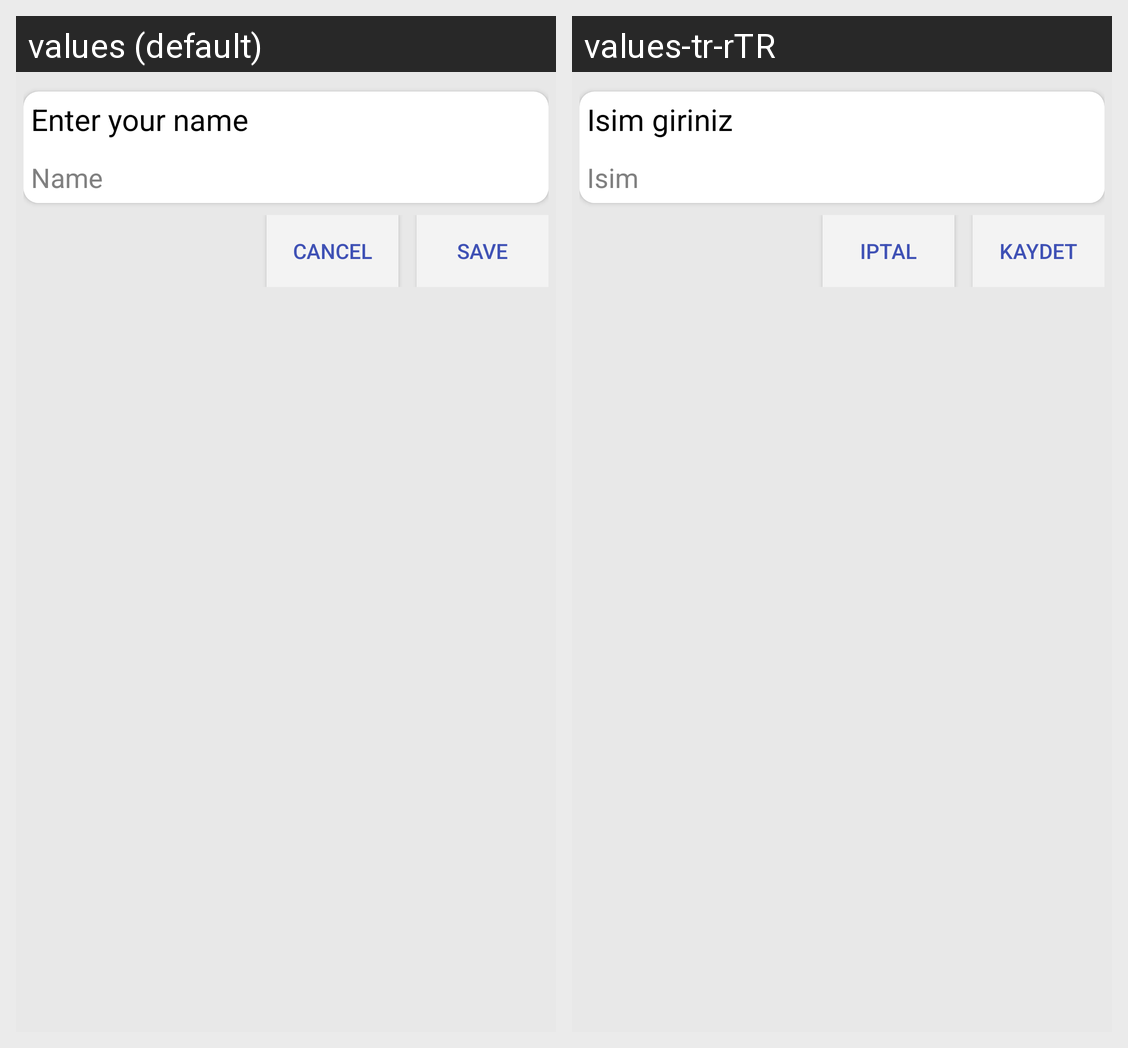

For this localized Android screen grid, give each drawn string resource with its value in every locale shown.
Android screen res/layout/change_name_box.xml rendered under 2 locales, left to right: values (default), values-tr-rTR. Device: Nexus 5 (rendered at 1080×1920; each locale shown at half size, 540×960, under a caption strip naming it); theme AppTheme.
Strings drawn on this screen, with the default value and each locale's value (text and hints the layout hard-codes, and strings that could not be matched under every locale, appear in the picture but are not listed):

prompt_enter_name
  values: Enter your name
  values-tr-rTR: Isim giriniz

name
  values: Name
  values-tr-rTR: Isim

prompt_cancel
  values: Cancel
  values-tr-rTR: Iptal

action_save
  values: Save
  values-tr-rTR: Kaydet
